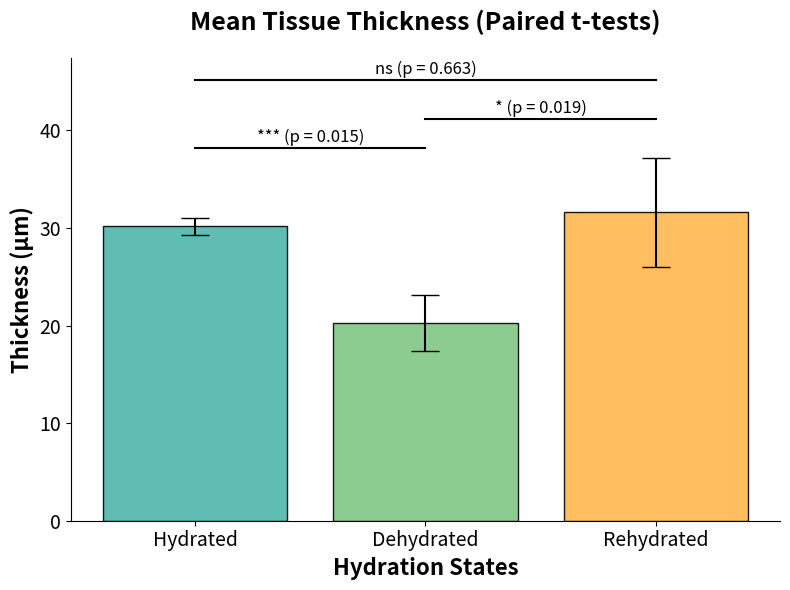

This figure's Python source:
import numpy as np
import pandas as pd
from scipy.stats import ttest_rel
import matplotlib.pyplot as plt

# Raw data
hydrated = [30.253, 31, 29.25]
dehydrated = [19.255, 23.5, 18]
rehydrated = [28.75, 38, 28.001]

# paired t-tests
t_stat_hd, p_value_hd = ttest_rel(hydrated, dehydrated)
t_stat_hr, p_value_hr = ttest_rel(hydrated, rehydrated)
t_stat_dr, p_value_dr = ttest_rel(dehydrated, rehydrated)

# Bonferroni correction
alpha = 0.05
bonferroni_alpha = alpha / 3

# Determine significance levels
significance_labels = {
    'Hydrated vs Dehydrated': '***' if p_value_hd < bonferroni_alpha else '**' if p_value_hd < 0.01 else '*' if p_value_hd < 0.05 else 'ns',
    'Hydrated vs Rehydrated': '***' if p_value_hr < bonferroni_alpha else '**' if p_value_hr < 0.01 else '*' if p_value_hr < 0.05 else 'ns',
    'Dehydrated vs Rehydrated': '***' if p_value_dr < bonferroni_alpha else '**' if p_value_dr < 0.01 else '*' if p_value_dr < 0.05 else 'ns'
}

# p-values and significance levels
print(f"Paired t-test Results (with Bonferroni-corrected alpha = {bonferroni_alpha:.3f}):")
print(f"1. Hydrated vs Dehydrated: t = {t_stat_hd:.3f}, p = {p_value_hd:.3f} -> Significance: {significance_labels['Hydrated vs Dehydrated']}")
print(f"2. Hydrated vs Rehydrated: t = {t_stat_hr:.3f}, p = {p_value_hr:.3f} -> Significance: {significance_labels['Hydrated vs Rehydrated']}")
print(f"3. Dehydrated vs Rehydrated: t = {t_stat_dr:.3f}, p = {p_value_dr:.3f} -> Significance: {significance_labels['Dehydrated vs Rehydrated']}")

# plot
means = [np.mean(hydrated), np.mean(dehydrated), np.mean(rehydrated)]
std_devs = [np.std(hydrated, ddof=1), np.std(dehydrated, ddof=1), np.std(rehydrated, ddof=1)]
labels = ['Hydrated', 'Dehydrated', 'Rehydrated']

fig, ax = plt.subplots(figsize=(8, 6))
bars = ax.bar(labels, means, yerr=std_devs, capsize=10, color=['#4DB6AC', '#81C784', '#FFB74D'], alpha=0.9, edgecolor='black')
ax.set_ylabel('Thickness (μm)', fontsize=16, weight='bold')
ax.set_xlabel('Hydration States', fontsize=16, weight='bold')
ax.set_title('Mean Tissue Thickness (Paired t-tests)', fontsize=18, weight='bold', pad=20)
ax.tick_params(axis='both', which='major', labelsize=14)
ax.spines['top'].set_visible(False)
ax.spines['right'].set_visible(False)

# brackets
bracket_positions = [max(means) + max(std_devs) + 1, max(means) + max(std_devs) + 4, max(means) + max(std_devs) + 8]

#  compare hyd. v Dehyd.
ax.plot([0, 1], [bracket_positions[0], bracket_positions[0]], color='black')
ax.text(0.5, bracket_positions[0] + 0.2, f'{significance_labels["Hydrated vs Dehydrated"]} (p = {p_value_hd:.3f})', ha='center', va='bottom', fontsize=12)

# Dehyd v rehyd
ax.plot([1, 2], [bracket_positions[1], bracket_positions[1]], color='black')
ax.text(1.5, bracket_positions[1] + 0.2, f'{significance_labels["Dehydrated vs Rehydrated"]} (p = {p_value_dr:.3f})', ha='center', va='bottom', fontsize=12)

# hyd. vs rehyd
ax.plot([0, 2], [bracket_positions[2], bracket_positions[2]], color='black')
ax.text(1, bracket_positions[2] + 0.2, f'{significance_labels["Hydrated vs Rehydrated"]} (p = {p_value_hr:.3f})', ha='center', va='bottom', fontsize=12)

plt.tight_layout()

# Save the plot as an SVG file
output_filename = 'tissue_thickness_paired_t_tests.svg'
plt.savefig(output_filename, format='svg')

plt.show()
